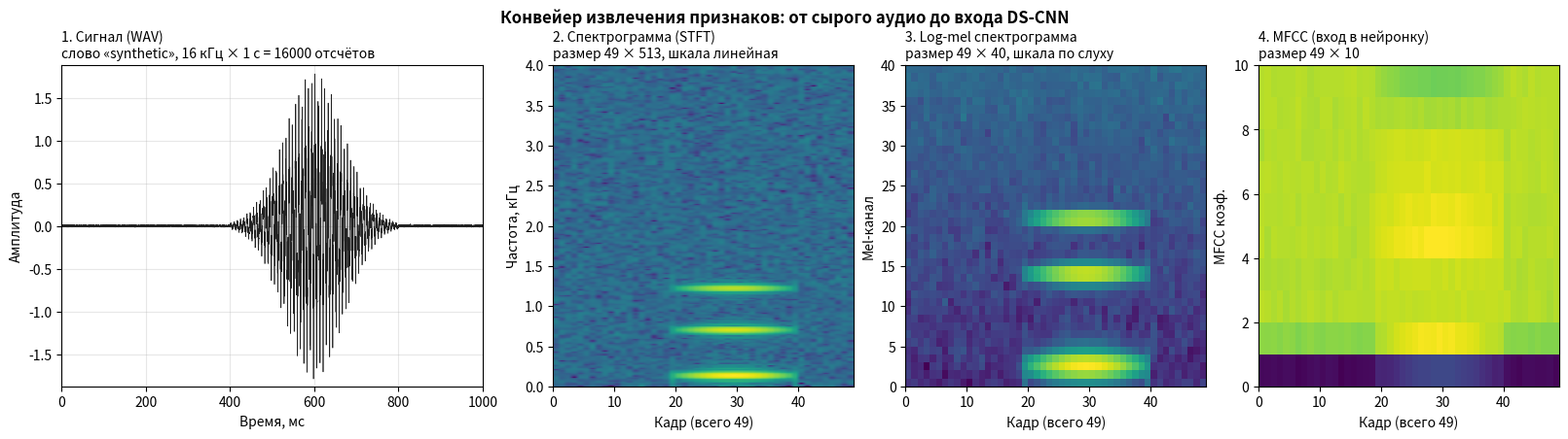

Write Python code to recreate this figure.
"""
Визуализация конвейера feature extraction для ВКР.

Показывает все промежуточные представления одного аудиосигнала:
  waveform → spectrogram (STFT) → log-mel spectrogram → MFCC

Параметры зашиты те же что в nn/config.py:
  16 kHz, окно 40 мс с шагом 20 мс, FFT 1024, 40 mel-фильтров,
  10 MFCC коэффициентов. Итог — 49 кадров × 10 коэффициентов,
  ровно то что подаётся на вход нейронки в kws.cpp.

Запуск:
    python make_feature_pipeline_figure.py /path/to/yes.wav
        --out figure_feature_pipeline.png
    # или с дефолтным синтетическим аудио для теста:
    python make_feature_pipeline_figure.py --synthetic
"""

from __future__ import annotations

import argparse
from pathlib import Path

import matplotlib.pyplot as plt
import numpy as np
from scipy import signal
from scipy.fft import dct

# Параметры из nn/config.py — должны совпадать со встроенными в прошивку.
SAMPLE_RATE = 16000
CLIP_SAMPLES = 16000
WINDOW_SAMPLES = 640  # 40 мс
STRIDE_SAMPLES = 320  # 20 мс
FFT_LENGTH = 1024
NUM_MEL_BINS = 40
MEL_LOWER_HZ = 20.0
MEL_UPPER_HZ = 4000.0
NUM_MFCC = 10
NUM_FRAMES = 49


def hz_to_mel(hz):
    return 2595.0 * np.log10(1.0 + hz / 700.0)


def mel_to_hz(mel):
    return 700.0 * (10.0 ** (mel / 2595.0) - 1.0)


def build_mel_matrix(num_bins, fft_len, sample_rate, low_hz, high_hz):
    """Mel-filterbank матрица [num_spectrum_bins, num_mel_bins]."""
    num_spec_bins = fft_len // 2 + 1
    spec_hz = np.linspace(0, sample_rate / 2, num_spec_bins)

    mel_lo = hz_to_mel(low_hz)
    mel_hi = hz_to_mel(high_hz)
    mel_points = np.linspace(mel_lo, mel_hi, num_bins + 2)
    hz_points = mel_to_hz(mel_points)

    mat = np.zeros((num_spec_bins, num_bins), dtype=np.float32)
    for m in range(num_bins):
        left, center, right = hz_points[m], hz_points[m + 1], hz_points[m + 2]
        for k, hz in enumerate(spec_hz):
            if left <= hz <= center:
                mat[k, m] = (hz - left) / (center - left)
            elif center <= hz <= right:
                mat[k, m] = (right - hz) / (right - center)
    return mat


def compute_pipeline(audio):
    """Прогон audio через весь pipeline. Возвращает все промежуточные тензоры."""
    # 1. Waveform
    wav = audio[:CLIP_SAMPLES]
    if len(wav) < CLIP_SAMPLES:
        wav = np.pad(wav, (0, CLIP_SAMPLES - len(wav)))

    # 2. STFT → magnitude spectrogram
    # Hann window, FFT length 1024, frame 640, stride 320.
    f, t, Zxx = signal.stft(
        wav,
        fs=SAMPLE_RATE,
        window="hann",
        nperseg=WINDOW_SAMPLES,
        noverlap=WINDOW_SAMPLES - STRIDE_SAMPLES,
        nfft=FFT_LENGTH,
        return_onesided=True,
        boundary=None,
        padded=False,
    )
    spectrogram = np.abs(Zxx)  # [freq_bins=513, time_frames]
    # обрезаем по числу кадров до NUM_FRAMES для согласованности с моделью
    spectrogram = spectrogram[:, :NUM_FRAMES]

    # 3. Mel-spectrogram
    mel_matrix = build_mel_matrix(
        NUM_MEL_BINS, FFT_LENGTH, SAMPLE_RATE, MEL_LOWER_HZ, MEL_UPPER_HZ
    )
    mel_spec = mel_matrix.T @ spectrogram  # [40, 49]

    # 4. Log-mel
    log_mel = np.log(mel_spec + 1e-6)

    # 5. MFCC — DCT-II по mel-оси, берём первые 10
    mfcc = dct(log_mel, axis=0, type=2, norm="ortho")[:NUM_MFCC, :]

    return wav, spectrogram, log_mel, mfcc


def make_synthetic_audio():
    """Простое тестовое аудио: 0.4 с тишины, 0.4 с звука (шепот гласной), 0.2 с тишины."""
    t = np.arange(CLIP_SAMPLES) / SAMPLE_RATE
    audio = np.zeros(CLIP_SAMPLES)
    # формантоподобный сигнал в 0.4..0.8 с
    voice_mask = (t > 0.4) & (t < 0.8)
    base = np.sin(2 * np.pi * 130 * t)
    formant1 = 0.5 * np.sin(2 * np.pi * 700 * t)
    formant2 = 0.3 * np.sin(2 * np.pi * 1220 * t)
    envelope = np.exp(-((t - 0.6) ** 2) / 0.01)
    audio[voice_mask] = (base + formant1 + formant2)[voice_mask] * envelope[voice_mask]
    audio += 0.005 * np.random.randn(CLIP_SAMPLES)
    return audio.astype(np.float32)


def load_wav(path: Path):
    """Загрузить WAV без зависимости от librosa."""
    from scipy.io import wavfile

    sr, audio = wavfile.read(str(path))
    if audio.dtype != np.float32:
        audio = audio.astype(np.float32) / np.iinfo(audio.dtype).max
    if audio.ndim > 1:
        audio = audio.mean(axis=1)
    if sr != SAMPLE_RATE:
        print(
            f"WARNING: WAV sample rate {sr} ≠ expected {SAMPLE_RATE}; "
            f"resampling not implemented, results may look wrong"
        )
    return audio


def make_figure(wav, spectrogram, log_mel, mfcc, word_label, out_path):
    """Главная фигура: 4 представления в ряд."""
    fig = plt.figure(figsize=(16, 4.2), constrained_layout=True)
    gs = fig.add_gridspec(1, 4, width_ratios=[1.4, 1.0, 1.0, 1.0])

    # --- 1. Waveform ---
    ax1 = fig.add_subplot(gs[0])
    t_axis = np.arange(len(wav)) / SAMPLE_RATE * 1000  # мс
    ax1.plot(t_axis, wav, color="#222", linewidth=0.5)
    ax1.set_xlim(0, 1000)
    ax1.set_ylim(-1.05 * np.abs(wav).max() or 1, 1.05 * (np.abs(wav).max() or 1))
    ax1.set_xlabel("Время, мс")
    ax1.set_ylabel("Амплитуда")
    ax1.set_title(
        f"1. Сигнал (WAV)\nслово «{word_label}», 16 кГц × 1 с = 16000 отсчётов",
        fontsize=10,
        loc="left",
    )
    ax1.grid(alpha=0.3)

    # --- 2. Spectrogram (STFT magnitude) ---
    ax2 = fig.add_subplot(gs[1])
    # обрезаем до 4 кГц для наглядности (мел-диапазон у нас как раз до 4000)
    freq_cutoff = int(FFT_LENGTH * MEL_UPPER_HZ / SAMPLE_RATE) + 1
    im2 = ax2.imshow(
        20 * np.log10(spectrogram[:freq_cutoff] + 1e-6),
        aspect="auto",
        origin="lower",
        cmap="viridis",
        extent=[0, NUM_FRAMES, 0, MEL_UPPER_HZ / 1000],
    )
    ax2.set_xlabel("Кадр (всего 49)")
    ax2.set_ylabel("Частота, кГц")
    ax2.set_title(
        "2. Спектрограмма (STFT)\nразмер 49 × 513, шкала линейная",
        fontsize=10,
        loc="left",
    )

    # --- 3. Log-mel spectrogram ---
    ax3 = fig.add_subplot(gs[2])
    im3 = ax3.imshow(
        log_mel,
        aspect="auto",
        origin="lower",
        cmap="viridis",
        extent=[0, NUM_FRAMES, 0, NUM_MEL_BINS],
    )
    ax3.set_xlabel("Кадр (всего 49)")
    ax3.set_ylabel("Mel-канал")
    ax3.set_title(
        "3. Log-mel спектрограмма\nразмер 49 × 40, шкала по слуху",
        fontsize=10,
        loc="left",
    )

    # --- 4. MFCC ---
    ax4 = fig.add_subplot(gs[3])
    im4 = ax4.imshow(
        mfcc,
        aspect="auto",
        origin="lower",
        cmap="viridis",
        extent=[0, NUM_FRAMES, 0, NUM_MFCC],
    )
    ax4.set_xlabel("Кадр (всего 49)")
    ax4.set_ylabel("MFCC коэф.")
    ax4.set_title("4. MFCC (вход в нейронку)\nразмер 49 × 10", fontsize=10, loc="left")

    fig.suptitle(
        "Конвейер извлечения признаков: от сырого аудио до входа DS-CNN",
        fontsize=12,
        fontweight="bold",
        y=1.04,
    )

    fig.savefig(out_path, dpi=150, bbox_inches="tight")
    pdf_path = Path(out_path).with_suffix(".pdf")
    fig.savefig(pdf_path, bbox_inches="tight")
    print(f"saved: {out_path}")
    print(f"saved: {pdf_path}")
    plt.close(fig)


def main():
    ap = argparse.ArgumentParser()
    ap.add_argument(
        "wav",
        nargs="?",
        default=None,
        help="Путь к WAV (16 кГц mono); если не указан — синтетика",
    )
    ap.add_argument(
        "--synthetic",
        action="store_true",
        help="Принудительно использовать синтетическое аудио",
    )
    ap.add_argument("--word", default="yes", help="Подпись слова на графике")
    ap.add_argument("--out", default="figure_feature_pipeline.png")
    args = ap.parse_args()

    if args.wav and not args.synthetic:
        wav = load_wav(Path(args.wav))
        word = args.word or Path(args.wav).parent.name
    else:
        wav = make_synthetic_audio()
        word = "synthetic"

    waveform, spec, logmel, mfcc = compute_pipeline(wav)
    make_figure(waveform, spec, logmel, mfcc, word, args.out)


if __name__ == "__main__":
    main()
